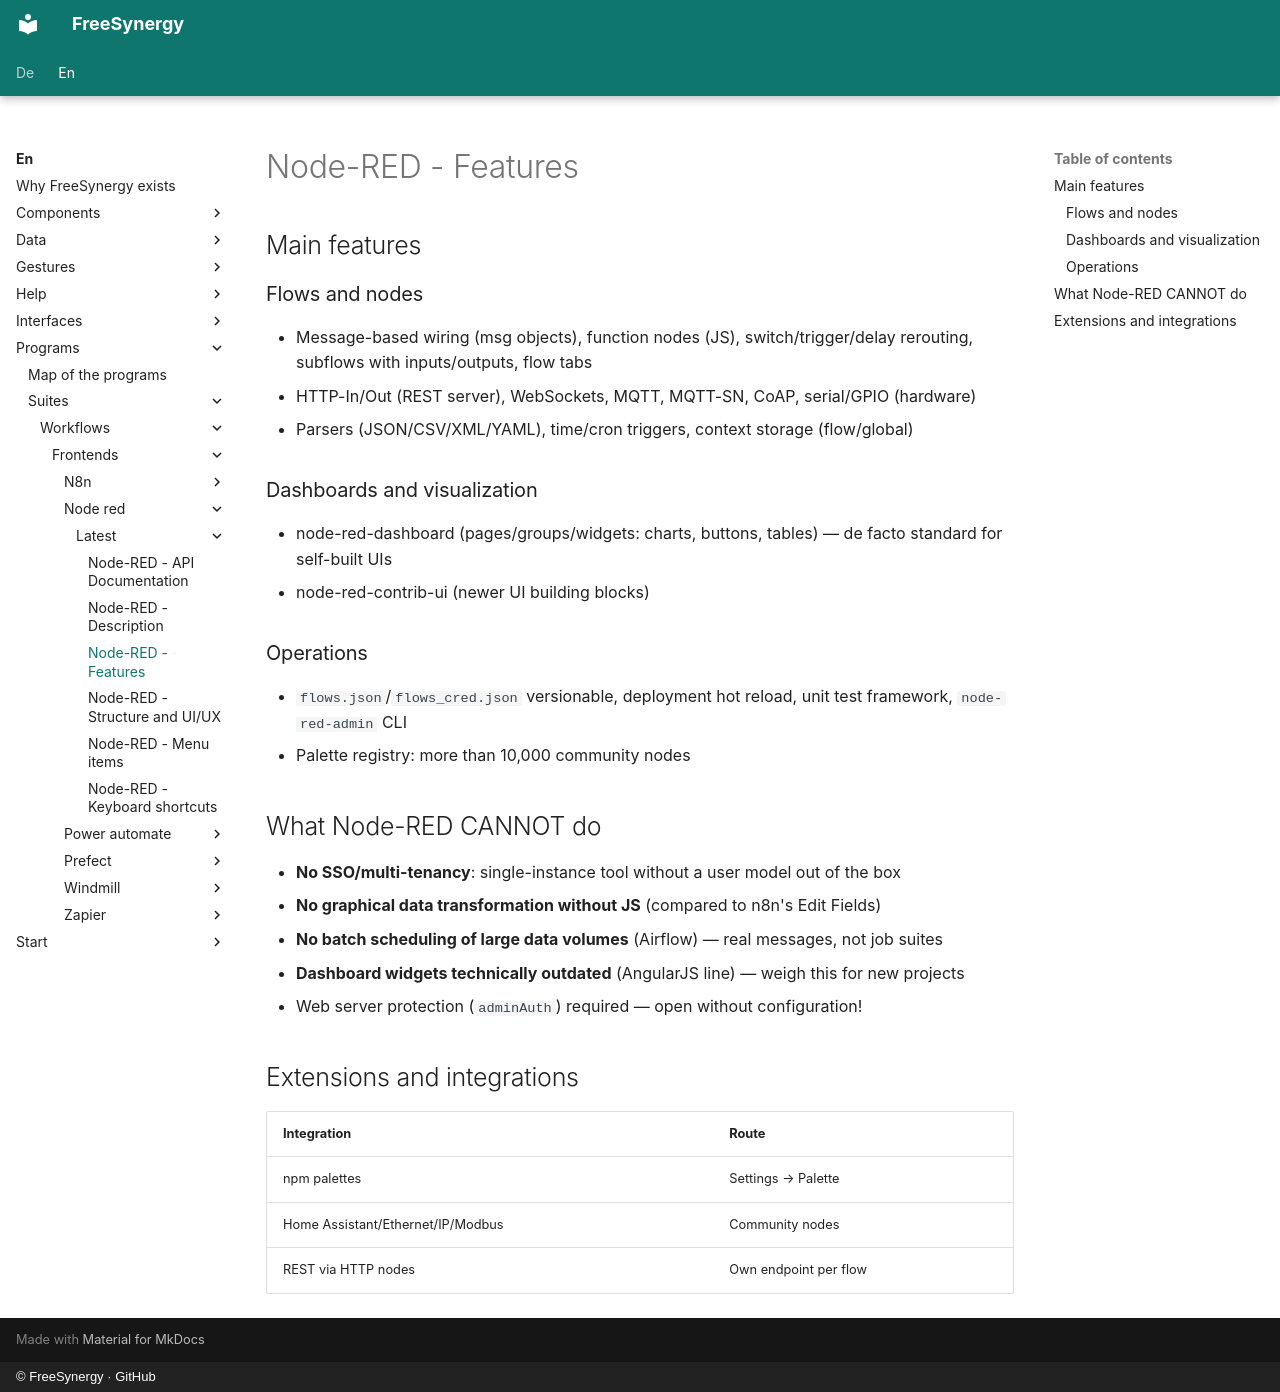

repository: FreeSynergy/fs-documentation · page: en/programs/suites/workflows/frontends/node-red/latest/features/index.html · generator: mkdocs · copyright: © FreeSynergy · GitHub

# Node-RED - Features

## Main features

### Flows and nodes
- Message-based wiring (msg objects), function nodes (JS), switch/trigger/delay rerouting, subflows with inputs/outputs, flow tabs
- HTTP-In/Out (REST server), WebSockets, MQTT, MQTT-SN, CoAP, serial/GPIO (hardware)
- Parsers (JSON/CSV/XML/YAML), time/cron triggers, context storage (flow/global)

### Dashboards and visualization
- node-red-dashboard (pages/groups/widgets: charts, buttons, tables) — de facto standard for self-built UIs
- node-red-contrib-ui (newer UI building blocks)

### Operations
- `flows.json`/`flows_cred.json` versionable, deployment hot reload, unit test framework, `node-red-admin` CLI
- Palette registry: more than 10,000 community nodes

## What Node-RED CANNOT do

- **No SSO/multi-tenancy**: single-instance tool without a user model out of the box
- **No graphical data transformation without JS** (compared to n8n's Edit Fields)
- **No batch scheduling of large data volumes** (Airflow) — real messages, not job suites
- **Dashboard widgets technically outdated** (AngularJS line) — weigh this for new projects
- Web server protection (`adminAuth`) required — open without configuration!

## Extensions and integrations

| Integration | Route |
|-------------|-----|
| npm palettes | Settings → Palette |
| Home Assistant/Ethernet/IP/Modbus | Community nodes |
| REST via HTTP nodes | Own endpoint per flow |
